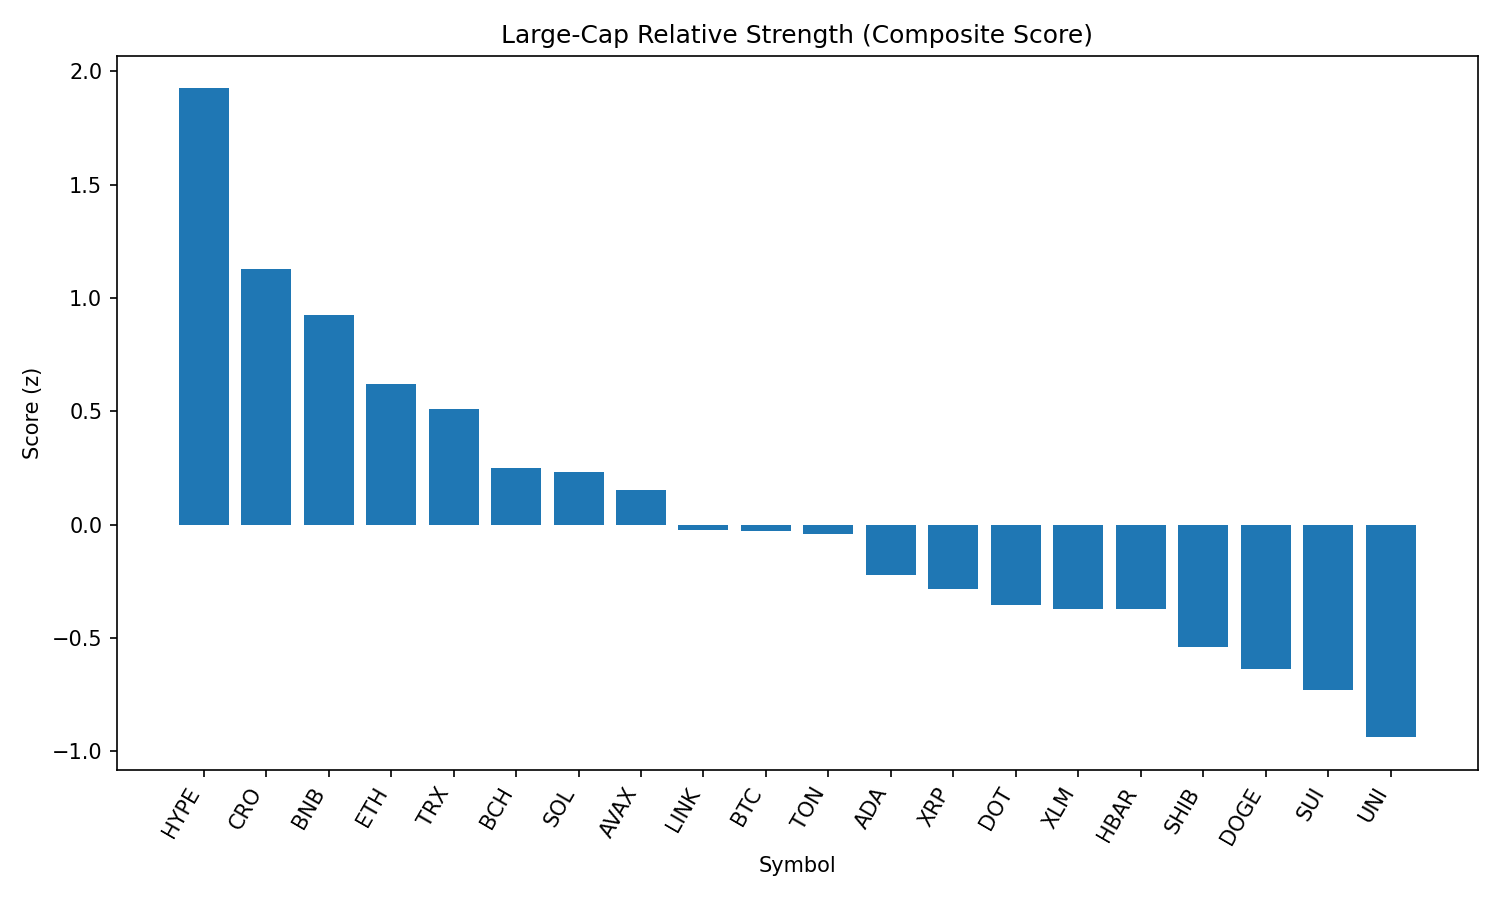

The data file committed next to this chart (first rows):
rank, name, symbol, price, pct_1h, pct_24h, pct_7d, pct_1h_vs_btc, pct_24h_vs_btc, pct_7d_vs_btc, market_cap_rank, market_cap, volume_usd, score
1, Hyperliquid, HYPE, 46.29, -0.1231, 4.857, 5.064, 0.0991, 6.913, 7.348, 15, 15461542268, 340056674, 1.925
2, Cronos, CRO, 0.1598, 0.5222, -1.967, 8.617, 0.7445, 0.08906, 10.9, 36, 5364571715, 40383793, 1.13
3, BNB, BNB, 877.6, 0.03987, -0.245, 5.083, 0.2621, 1.811, 7.367, 5, 122241252057, 1937835556, 0.9242
4, Ethereum, ETH, 4718, -0.2929, -1.481, 9.198, -0.07063, 0.5752, 11.48, 2, 569924077351, 45259441635, 0.6187
5, TRON, TRX, 0.3571, 0.1269, -1.83, 2.491, 0.3491, 0.2259, 4.775, 10, 33812330401, 1266062679, 0.5117
6, Bitcoin Cash, BCH, 582, -0.04746, -2.246, 2.178, 0.1748, -0.1895, 4.462, 21, 11586066721, 229041045, 0.2497
7, Solana, SOL, 207.5, -1.019, -1.21, 13.49, -0.7967, 0.8459, 15.78, 6, 112174669797, 11943777153, 0.2331
8, Avalanche, AVAX, 25.4, -0.5132, -1.78, 6.141, -0.2909, 0.2763, 8.426, 22, 10730200967, 900686659, 0.1519
9, Chainlink, LINK, 25.78, -0.9315, -0.2281, 2.875, -0.7093, 1.828, 5.159, 13, 17497940045, 1820588180, -0.0247
10, Bitcoin, BTC, 112720, -0.2222, -2.056, -2.284, 0.0, 0.0, 0.0, 1, 2246136027222, 45276125882, -0.02775
11, Toncoin, TON, 3.3, -0.1802, -1.999, -2.425, 0.04203, 0.05698, -0.141, 27, 8473030410, 189093662, -0.04185
12, Cardano, ADA, 0.9134, -0.8916, -0.4324, -0.8841, -0.6694, 1.624, 1.4, 11, 33333432067, 2499923891, -0.2241
13, XRP, XRP, 3.01, -0.8148, -1.352, 0.5391, -0.5926, 0.704, 2.823, 3, 178845741389, 5975324206, -0.2859
14, Polkadot, DOT, 4.07, -0.9376, -2.031, 4.486, -0.7153, 0.02498, 6.77, 33, 6191045210, 362917550, -0.3564
15, Stellar, XLM, 0.4047, -0.5497, -2.085, -2.271, -0.3275, -0.02837, 0.01344, 19, 12685464930, 331965377, -0.373
16, Hedera, HBAR, 0.2465, -0.8117, -1.822, 1.06, -0.5895, 0.2345, 3.344, 23, 10450864048, 358104701, -0.373
17, Shiba Inu, SHIB, 1.291e-05, -1.044, -1.939, 2.203, -0.8216, 0.1171, 4.488, 29, 7609607718, 324262716, -0.5428
18, Dogecoin, DOGE, 0.2292, -0.9, -2.925, 2.136, -0.6778, -0.8684, 4.42, 9, 34522520189, 3333394141, -0.6374
19, Sui, SUI, 3.65, -1.108, -2.259, 0.9551, -0.8861, -0.2028, 3.24, 18, 12835594107, 1868334140, -0.7305
20, Uniswap, UNI, 10.75, -0.7945, -4.398, 1.01, -0.5723, -2.341, 3.294, 31, 6457483061, 464420387, -0.9389
21, Litecoin, LTC, 116.3, -1.069, -4.433, -0.2179, -0.8466, -2.377, 2.066, 25, 8863131964, 769432512, -1.246
